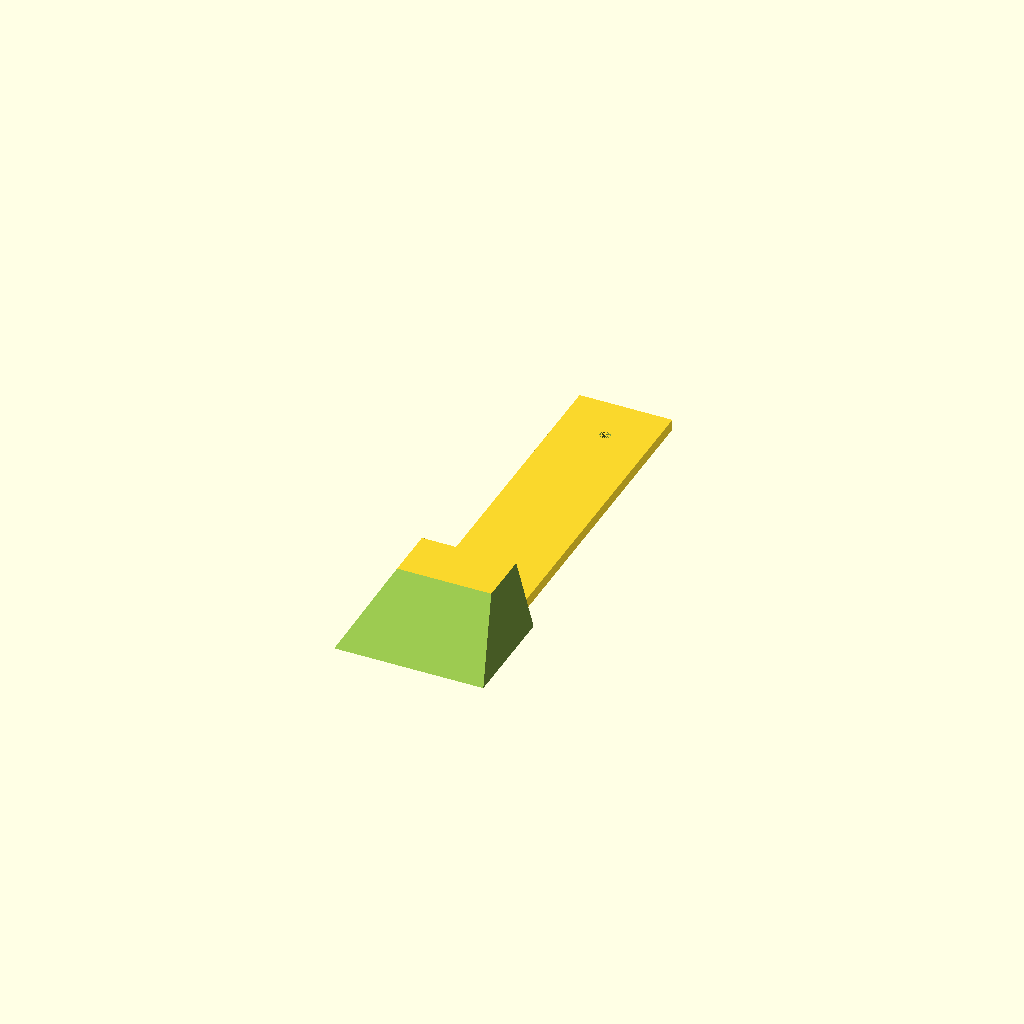
Cell 1 — every parameter at its default value.
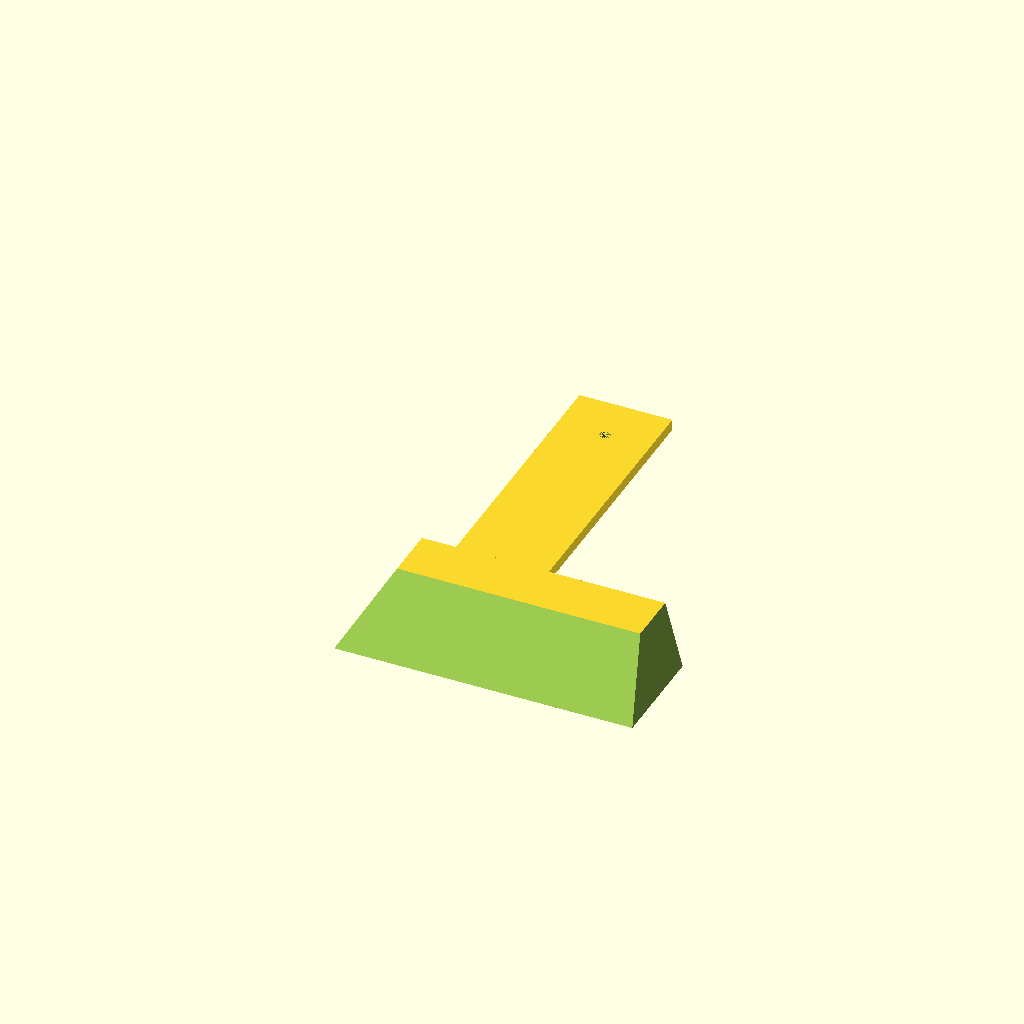
Cell 2: the same model with frontxlen = 138.
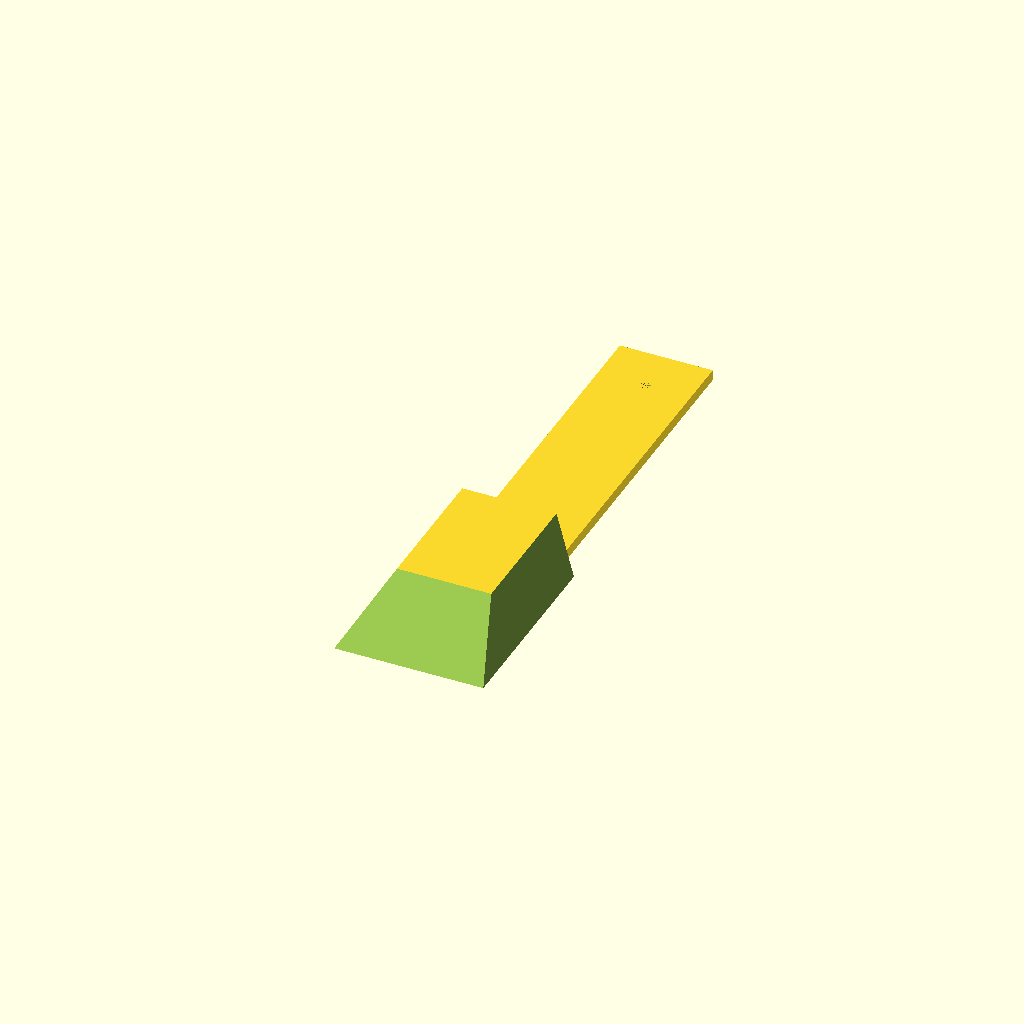
Cell 3: frontylen = 80 (everything else at default).
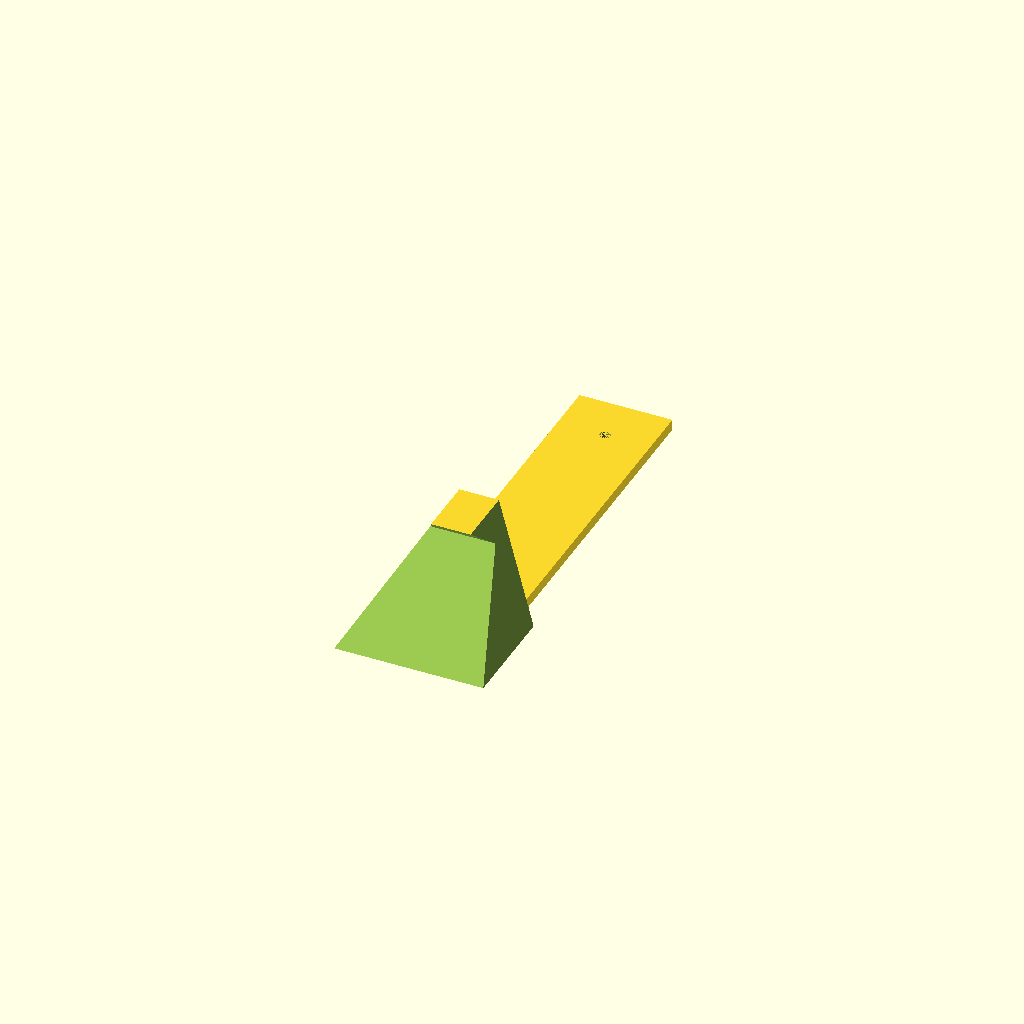
Cell 4: frontzlen = 60 (everything else at default).
All cells are drawn from one camera (rotation 55°, 0°, 25°, orthographic, colour scheme Cornfield), so only the parameter changes between them.
The OpenSCAD source (3D/vrs/stairfix/phone.scad):
// Customize invocations the invocations (which follow
// the modules declarations) at the bottom of the file.

// To get these to print the fine features created
// by the "text" command, I set "Outer wall" to
// 0.22mm.

w = 1;
inch = 25.4;
$fn=50;

// This thing is a nightmare to describe, so let's set an origin
// at the widest part, nearest the driver, at the bottom. Call that
// the origin. Call it also the "front left bottom" of the object.
flb = [0, 0, 0]; // Front left bottom
// The front face is 69 mm wide, rises to 32 mm, and is tipped back
// to -20mm at the top.
frontxlen = 69;
frontylen = 40;
frontzlen = 30;

// Start with a rectangular solid. Subtract from it suitably
// rotated rectangular solids until the shape is approximated.
// (This bit is buried in the dash.)
difference () {
    cube([frontxlen, frontylen+10, frontzlen]);
    rotate([50, 0, 0]) cube([frontxlen*1.5, frontylen*1.5, frontzlen*1.5]);
    rotate([0, -60, 0]) cube([frontxlen*1.5, frontylen*1.5, frontzlen*1.5]);
    translate([frontxlen, 0, 0])
        rotate([0, -15, 0])
            cube([frontxlen*1.5, frontylen*1.5, frontzlen*1.5]);
    translate([18, frontylen, 1])
        rotate([45, 0, 0])
            cube([43, 150, 5]);
}
// Now attempt a tower for the phone to mount onto.
translate([18, frontylen+15, 0]) 
//    rotate([50, 0, 0])
        difference() {
            cube([43, 150, 5]);
            translate([22, 150-22, 0])
                cylinder(r=2.4, h=5);
        }
Parameter table extracted from the source (name, type, default, range or options):
w: number, default 1
inch: number, default 25.4
flb: vector, default [0, 0, 0]
frontxlen: number, default 69
frontylen: number, default 40
frontzlen: number, default 30
